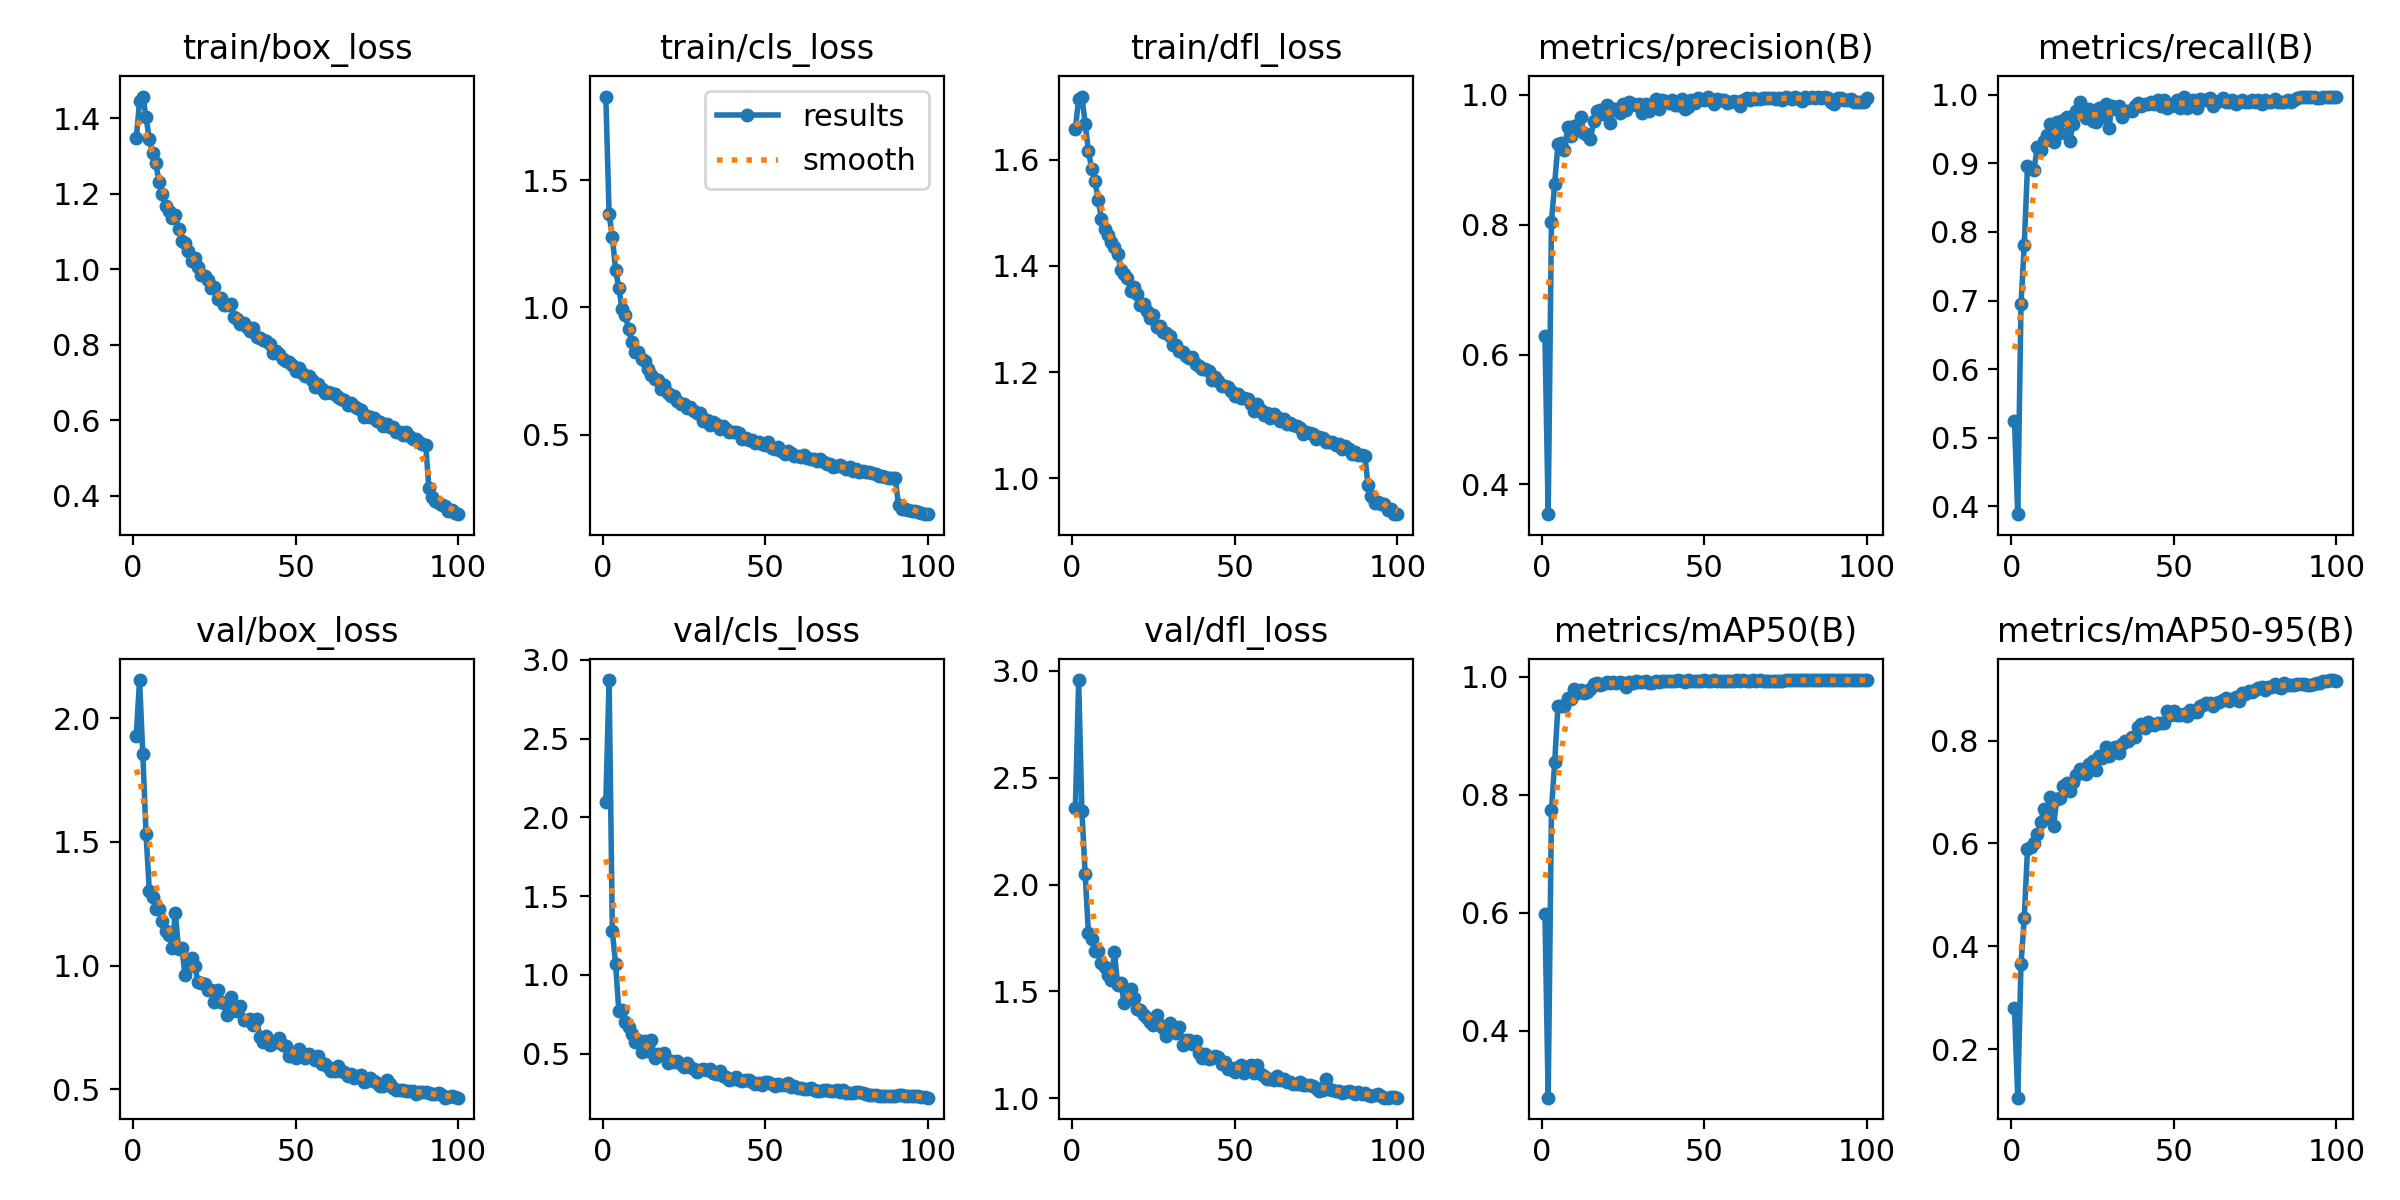

The table this chart was drawn from, first rows:
epoch, time, train/box_loss, train/cls_loss, train/dfl_loss, metrics/precision(B), metrics/recall(B), metrics/mAP50(B), metrics/mAP50-95(B), val/box_loss, val/cls_loss, val/dfl_loss, lr/pg0, lr/pg1, lr/pg2
1, 32.77, 1.347, 1.828, 1.659, 0.6286, 0.525, 0.5987, 0.279, 1.931, 2.099, 2.357, 0.0006645, 0.0006645, 0.0006645
2, 61.44, 1.445, 1.365, 1.715, 0.3543, 0.3887, 0.2869, 0.1055, 2.155, 2.871, 2.958, 0.001318, 0.001318, 0.001318
3, 87.01, 1.457, 1.277, 1.719, 0.8049, 0.695, 0.7747, 0.3646, 1.857, 1.277, 2.346, 0.001958, 0.001958, 0.001958
4, 113.8, 1.403, 1.145, 1.668, 0.8631, 0.7808, 0.8553, 0.4554, 1.533, 1.069, 2.051, 0.001941, 0.001941, 0.001941
5, 141.6, 1.344, 1.077, 1.617, 0.924, 0.8957, 0.9509, 0.5888, 1.303, 0.7681, 1.772, 0.001921, 0.001921, 0.001921
6, 169.7, 1.307, 0.9913, 1.582, 0.9252, 0.8929, 0.9509, 0.593, 1.278, 0.776, 1.745, 0.001901, 0.001901, 0.001901
7, 197.4, 1.281, 0.9692, 1.56, 0.9149, 0.8907, 0.9498, 0.6015, 1.23, 0.7029, 1.69, 0.001881, 0.001881, 0.001881
8, 224.2, 1.23, 0.9131, 1.525, 0.9505, 0.9236, 0.9642, 0.6179, 1.228, 0.6685, 1.69, 0.001861, 0.001861, 0.001861
9, 251.7, 1.2, 0.8637, 1.489, 0.9368, 0.9198, 0.9628, 0.6417, 1.181, 0.6215, 1.633, 0.001842, 0.001842, 0.001842
10, 279.5, 1.168, 0.825, 1.47, 0.9518, 0.9332, 0.9793, 0.666, 1.138, 0.573, 1.612, 0.001822, 0.001822, 0.001822
11, 307.2, 1.154, 0.8256, 1.459, 0.9463, 0.9414, 0.9723, 0.652, 1.122, 0.5871, 1.578, 0.001802, 0.001802, 0.001802
12, 334.9, 1.134, 0.7963, 1.446, 0.9659, 0.9572, 0.9777, 0.6909, 1.072, 0.5124, 1.552, 0.001782, 0.001782, 0.001782
13, 362.7, 1.143, 0.7876, 1.435, 0.9406, 0.9308, 0.9731, 0.6335, 1.214, 0.5774, 1.682, 0.001762, 0.001762, 0.001762
14, 390.4, 1.107, 0.7568, 1.423, 0.9374, 0.9601, 0.9749, 0.686, 1.065, 0.5145, 1.531, 0.001743, 0.001743, 0.001743
15, 418, 1.075, 0.7338, 1.393, 0.9317, 0.9438, 0.9792, 0.689, 1.071, 0.583, 1.54, 0.001723, 0.001723, 0.001723
16, 445.6, 1.069, 0.7178, 1.385, 0.96, 0.9627, 0.9882, 0.7126, 0.9615, 0.474, 1.445, 0.001703, 0.001703, 0.001703
17, 473.2, 1.048, 0.716, 1.377, 0.9757, 0.9679, 0.9891, 0.7182, 0.9935, 0.4965, 1.457, 0.001683, 0.001683, 0.001683
18, 500.9, 1.023, 0.6802, 1.352, 0.9761, 0.9332, 0.9869, 0.7019, 1.03, 0.4926, 1.51, 0.001663, 0.001663, 0.001663
19, 528.8, 1.031, 0.6938, 1.361, 0.9703, 0.9572, 0.9877, 0.7187, 0.9981, 0.5043, 1.466, 0.001644, 0.001644, 0.001644
20, 556.4, 1.005, 0.6626, 1.347, 0.9844, 0.9759, 0.992, 0.7323, 0.932, 0.4408, 1.416, 0.001624, 0.001624, 0.001624
21, 584.2, 0.9852, 0.6499, 1.326, 0.9561, 0.9899, 0.9903, 0.7438, 0.9301, 0.4548, 1.411, 0.001604, 0.001604, 0.001604
22, 612, 0.9827, 0.653, 1.328, 0.9785, 0.9713, 0.9913, 0.737, 0.924, 0.4441, 1.389, 0.001584, 0.001584, 0.001584
23, 639.9, 0.9722, 0.6321, 1.315, 0.9783, 0.9663, 0.9888, 0.7355, 0.9026, 0.4519, 1.377, 0.001564, 0.001564, 0.001564
24, 667.4, 0.9497, 0.6216, 1.303, 0.9716, 0.9786, 0.9917, 0.7535, 0.9005, 0.4349, 1.356, 0.001545, 0.001545, 0.001545
25, 693.5, 0.954, 0.6203, 1.307, 0.9863, 0.962, 0.9902, 0.7598, 0.8531, 0.4152, 1.34, 0.001525, 0.001525, 0.001525
26, 717.9, 0.9211, 0.6042, 1.285, 0.9768, 0.9599, 0.9832, 0.742, 0.9005, 0.4414, 1.387, 0.001505, 0.001505, 0.001505
27, 742.4, 0.9245, 0.6072, 1.286, 0.9892, 0.9803, 0.9911, 0.7697, 0.8534, 0.4133, 1.341, 0.001485, 0.001485, 0.001485
28, 769.4, 0.9051, 0.591, 1.276, 0.9862, 0.9679, 0.9897, 0.7654, 0.8485, 0.3999, 1.33, 0.001465, 0.001465, 0.001465
29, 797, 0.9051, 0.5856, 1.273, 0.984, 0.9858, 0.9928, 0.7872, 0.8011, 0.3834, 1.289, 0.001446, 0.001446, 0.001446
30, 824.7, 0.9066, 0.5837, 1.269, 0.9861, 0.9518, 0.9912, 0.7702, 0.8709, 0.3961, 1.353, 0.001426, 0.001426, 0.001426
31, 851.4, 0.8729, 0.5531, 1.251, 0.9726, 0.984, 0.9912, 0.7826, 0.8203, 0.4034, 1.314, 0.001406, 0.001406, 0.001406
32, 878.8, 0.8687, 0.5552, 1.251, 0.9865, 0.9798, 0.9936, 0.7866, 0.817, 0.3983, 1.303, 0.001386, 0.001386, 0.001386
33, 906.4, 0.8562, 0.5363, 1.239, 0.9754, 0.984, 0.9903, 0.7755, 0.8346, 0.4002, 1.332, 0.001366, 0.001366, 0.001366
34, 933.5, 0.8586, 0.5491, 1.238, 0.9864, 0.9676, 0.9901, 0.7924, 0.7813, 0.3784, 1.249, 0.001347, 0.001347, 0.001347
35, 961, 0.8461, 0.5418, 1.231, 0.9936, 0.9759, 0.9928, 0.7983, 0.78, 0.3692, 1.271, 0.001327, 0.001327, 0.001327
36, 988.4, 0.8364, 0.5211, 1.226, 0.9786, 0.9757, 0.9917, 0.7992, 0.7831, 0.3896, 1.273, 0.001307, 0.001307, 0.001307
37, 1016, 0.8442, 0.5322, 1.229, 0.9914, 0.9759, 0.9926, 0.8075, 0.7573, 0.3563, 1.255, 0.001287, 0.001287, 0.001287
38, 1043, 0.8198, 0.521, 1.215, 0.9911, 0.984, 0.9927, 0.8062, 0.7828, 0.3533, 1.267, 0.001267, 0.001267, 0.001267
39, 1070, 0.8182, 0.5081, 1.212, 0.9867, 0.9885, 0.9933, 0.827, 0.7101, 0.3315, 1.209, 0.001248, 0.001248, 0.001248
40, 1096, 0.8121, 0.5117, 1.205, 0.9919, 0.9839, 0.9933, 0.8319, 0.6921, 0.339, 1.187, 0.001228, 0.001228, 0.001228
41, 1122, 0.8088, 0.5092, 1.207, 0.984, 0.9861, 0.9926, 0.825, 0.7159, 0.3533, 1.208, 0.001208, 0.001208, 0.001208
42, 1149, 0.8018, 0.5045, 1.201, 0.9846, 0.9866, 0.9941, 0.8368, 0.6765, 0.3308, 1.182, 0.001188, 0.001188, 0.001188
43, 1177, 0.7779, 0.4833, 1.185, 0.9938, 0.9893, 0.9924, 0.833, 0.6858, 0.3244, 1.19, 0.001168, 0.001168, 0.001168
44, 1204, 0.7826, 0.4866, 1.19, 0.9788, 0.9871, 0.9919, 0.8297, 0.6889, 0.3315, 1.198, 0.001149, 0.001149, 0.001149
45, 1231, 0.7742, 0.4772, 1.182, 0.981, 0.992, 0.9939, 0.8343, 0.7072, 0.3329, 1.194, 0.001129, 0.001129, 0.001129
46, 1258, 0.7624, 0.478, 1.174, 0.9914, 0.984, 0.9933, 0.8333, 0.6776, 0.3212, 1.162, 0.001109, 0.001109, 0.001109
47, 1286, 0.7569, 0.4677, 1.174, 0.9867, 0.9918, 0.9933, 0.8351, 0.6745, 0.3096, 1.167, 0.001089, 0.001089, 0.001089
48, 1314, 0.7546, 0.4688, 1.171, 0.9946, 0.9812, 0.9933, 0.8569, 0.6334, 0.3145, 1.136, 0.001069, 0.001069, 0.001069
49, 1342, 0.745, 0.4623, 1.164, 0.9935, 0.984, 0.9929, 0.85, 0.632, 0.2973, 1.139, 0.00105, 0.00105, 0.00105
50, 1369, 0.7316, 0.458, 1.154, 0.9927, 0.9866, 0.9939, 0.8568, 0.6257, 0.3165, 1.124, 0.00103, 0.00103, 0.00103
51, 1397, 0.7395, 0.4691, 1.159, 0.9968, 0.992, 0.9929, 0.8498, 0.6612, 0.3221, 1.147, 0.00101, 0.00101, 0.00101
52, 1424, 0.724, 0.4463, 1.15, 0.9916, 0.9813, 0.9938, 0.8505, 0.6473, 0.3086, 1.154, 0.0009902, 0.0009902, 0.0009902
53, 1452, 0.7177, 0.4438, 1.152, 0.9863, 0.9973, 0.9944, 0.8524, 0.6264, 0.2915, 1.119, 0.0009704, 0.0009704, 0.0009704
54, 1480, 0.7174, 0.4516, 1.15, 0.9937, 0.9813, 0.9925, 0.8486, 0.6429, 0.3094, 1.146, 0.0009506, 0.0009506, 0.0009506
55, 1508, 0.7065, 0.4368, 1.14, 0.9914, 0.9866, 0.993, 0.8602, 0.6311, 0.2973, 1.157, 0.0009308, 0.0009308, 0.0009308
56, 1536, 0.6894, 0.4245, 1.127, 0.992, 0.9919, 0.9938, 0.8553, 0.6167, 0.2989, 1.119, 0.000911, 0.000911, 0.000911
57, 1564, 0.6972, 0.4345, 1.139, 0.988, 0.9813, 0.9938, 0.8564, 0.6358, 0.3159, 1.154, 0.0008912, 0.0008912, 0.0008912
58, 1592, 0.6835, 0.4274, 1.128, 0.9894, 0.9943, 0.9937, 0.8666, 0.6024, 0.2866, 1.114, 0.0008714, 0.0008714, 0.0008714
59, 1620, 0.6712, 0.4143, 1.12, 0.9912, 0.992, 0.9931, 0.8682, 0.6021, 0.2925, 1.104, 0.0008516, 0.0008516, 0.0008516
60, 1647, 0.6741, 0.4158, 1.122, 0.989, 0.992, 0.9939, 0.8725, 0.5908, 0.2828, 1.09, 0.0008318, 0.0008318, 0.0008318
... 40 more rows
